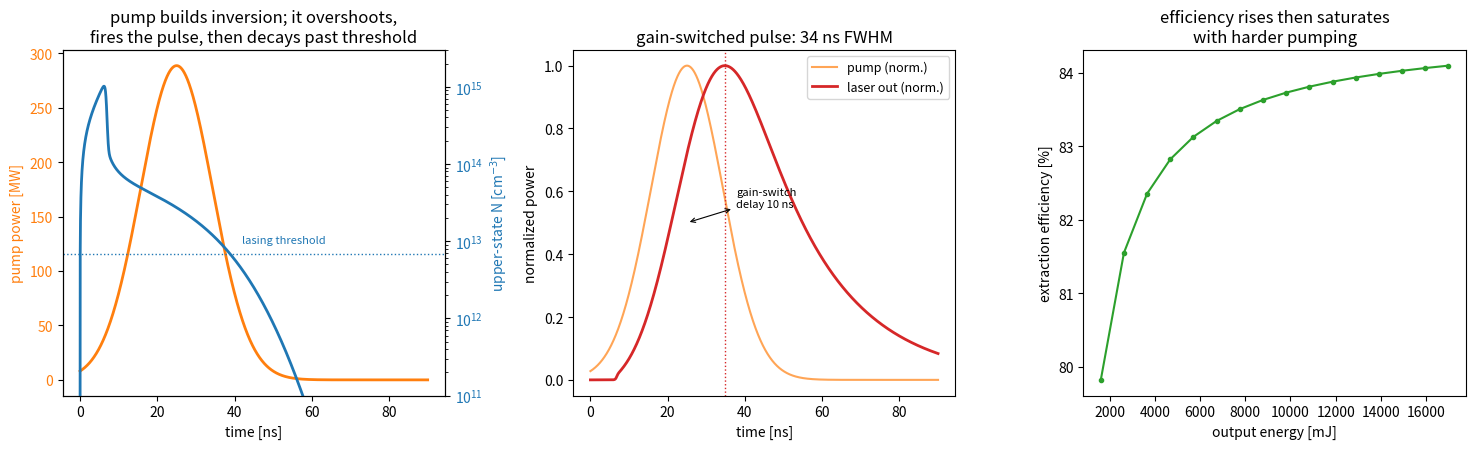

Reproduce this figure in Python.
"""
KrF excimer laser -- gain-switched oscillator rate-equation model.

Excimer lasers are the deep-UV workhorses of direct-drive ICF (e.g. NRL's Nike /
Electra KrF systems): 248 nm light with excellent beam uniformity and broad
bandwidth for beam smoothing. The gain medium is special -- KrF* is a *bound*
excited state that *dissociates* the instant it emits, so the lower laser level
empties itself and the medium behaves like an ideal 4-level system with a very
short (~ns) upper-state lifetime. That makes it naturally gain-switched: you
pump hard and fast (electron beam) and a short intense pulse follows.

This models a KrF oscillator with the standard two coupled rate equations:

    dN/dt   = P(t) - c*sigma*N*phi - N/tau_up          (upper-state density)
    dphi/dt = c*sigma*N*phi - phi/tau_c + seed         (cavity photon density)

and reports the output pulse, extraction efficiency, and the gain-switching
delay between pump and laser pulse.

Run:  python3 excimer_laser.py
Deps: numpy, scipy, matplotlib
"""

import numpy as np
from scipy.integrate import solve_ivp

# ----------------------------------------------------------------------------
# Physical constants and KrF parameters (CGS-ish: cm, s, cm^-3)
# ----------------------------------------------------------------------------
C_LIGHT = 3.0e10            # speed of light [cm/s]
H_PLANCK = 6.626e-34
LAMBDA = 248e-9            # KrF wavelength [m]
HNU = H_PLANCK * 3.0e8 / LAMBDA           # photon energy [J]  (~5.0 eV)

SIGMA   = 2.5e-16          # stimulated-emission cross section [cm^2]
TAU_UP  = 2.0e-9           # effective upper-state lifetime [s] (quenching-limited)
BETA    = 1.0e-6           # spontaneous fraction seeding the lasing mode

# Cavity
L_CAV   = 100.0            # cavity length [cm]
L_GAIN  = 60.0             # gain-medium length [cm]
AREA    = 1.0             # beam cross-section [cm^2]
T_OC    = 0.30            # output-coupler transmission
LOSS    = 0.04            # parasitic round-trip loss
T_RT    = 2.0 * L_CAV / C_LIGHT                    # round-trip time [s]
TAU_C   = T_RT / (T_OC + LOSS)                     # cavity photon lifetime [s]
FILL    = L_GAIN / L_CAV                            # gain fill factor

# Pump (electron-beam deposition into KrF*): Gaussian in time
PUMP_PEAK = 6.0e24         # peak pump rate [cm^-3 s^-1]
PUMP_T0   = 25.0e-9        # pump centre [s]
PUMP_FWHM = 22.0e-9        # pump FWHM [s]


def pump(t):
    s = PUMP_FWHM / 2.3548
    return PUMP_PEAK * np.exp(-0.5 * ((t - PUMP_T0) / s) ** 2)


def rhs(t, y):
    N, phi = y
    N = max(N, 0.0); phi = max(phi, 0.0)
    stim = C_LIGHT * SIGMA * N * phi
    dN = pump(t) - stim - N / TAU_UP
    dphi = FILL * stim - phi / TAU_C + FILL * BETA * N / TAU_UP
    return [dN, dphi]


def run():
    t_end = 90e-9
    sol = solve_ivp(rhs, (0.0, t_end), [0.0, 1.0], method="LSODA",
                    rtol=1e-8, atol=1e-2, dense_output=True, max_step=2e-11)
    t = np.linspace(0.0, t_end, 4000)
    N, phi = sol.sol(t)
    N = np.maximum(N, 0.0); phi = np.maximum(phi, 0.0)

    # output power through the coupler: photons leaving * photon energy
    Vmode = AREA * L_CAV                                # cm^3
    P_out = phi * Vmode * HNU * (T_OC / T_RT)           # W
    P_pump = pump(t) * (AREA * L_GAIN) * HNU            # W (into upper state)

    E_out = np.trapz(P_out, t)
    E_pump = np.trapz(P_pump, t)
    eta = E_out / E_pump if E_pump > 0 else 0.0
    N_th = 1.0 / (C_LIGHT * SIGMA * TAU_C)              # lasing threshold density

    # pulse metrics
    ipk = int(np.argmax(P_out))
    half = P_out > 0.5 * P_out[ipk]
    fwhm = (t[half][-1] - t[half][0]) if half.any() else 0.0
    delay = t[ipk] - PUMP_T0
    return dict(t=t, N=N, phi=phi, P_out=P_out, P_pump=P_pump,
                E_out=E_out, E_pump=E_pump, eta=eta, N_th=N_th,
                fwhm=fwhm, delay=delay, t_pk=t[ipk], P_pk=P_out[ipk])


def report(d):
    print("=" * 60)
    print("  KrF EXCIMER LASER  --  gain-switched oscillator")
    print("=" * 60)
    print(f"  wavelength / photon energy : 248 nm / {HNU/1.602e-19:.2f} eV")
    print(f"  small-signal threshold N   : {d['N_th']:.2e} cm^-3")
    print(f"  peak upper-state density   : {d['N'].max():.2e} cm^-3 "
          f"({d['N'].max()/d['N_th']:.0f}x threshold)")
    print("-" * 60)
    print(f"  output pulse FWHM          : {d['fwhm']*1e9:6.1f} ns")
    print(f"  gain-switch delay (pk-pump): {d['delay']*1e9:6.1f} ns")
    print(f"  peak output power          : {d['P_pk']/1e6:6.2f} MW")
    print(f"  output energy              : {d['E_out']*1e3:6.2f} mJ")
    print(f"  extraction efficiency      : {100*d['eta']:6.1f} %  (laser out / pumped)")
    print("=" * 60)


def make_figure(d, fname="excimer_laser.png"):
    import matplotlib.pyplot as plt
    t = d["t"] * 1e9
    fig, ax = plt.subplots(1, 3, figsize=(15, 4.6))

    # (1) pump and upper-state population
    a = ax[0]
    a.plot(t, d["P_pump"] / 1e6, "tab:orange", lw=2, label="e-beam pump")
    a.set_xlabel("time [ns]"); a.set_ylabel("pump power [MW]", color="tab:orange")
    a.tick_params(axis="y", labelcolor="tab:orange")
    a2 = a.twinx()
    a2.plot(t, np.maximum(d["N"], 1e10), "tab:blue", lw=2, label="KrF* density")
    a2.axhline(d["N_th"], color="tab:blue", ls=":", lw=1)
    a2.text(42, d["N_th"] * 1.4, "lasing threshold", color="tab:blue", fontsize=8)
    a2.set_yscale("log"); a2.set_ylim(1e11, 3e15)
    a2.set_ylabel("upper-state N [cm$^{-3}$]", color="tab:blue")
    a2.tick_params(axis="y", labelcolor="tab:blue")
    a.set_title("pump builds inversion; it overshoots,\nfires the pulse, then decays past threshold")

    # (2) output laser pulse vs pump (gain-switch delay)
    b = ax[1]
    b.plot(t, d["P_pump"] / d["P_pump"].max(), "tab:orange", lw=1.5, alpha=0.7,
           label="pump (norm.)")
    b.plot(t, d["P_out"] / d["P_out"].max(), "tab:red", lw=2, label="laser out (norm.)")
    b.axvline(d["t_pk"] * 1e9, color="tab:red", ls=":", lw=1)
    b.annotate(f"gain-switch\ndelay {d['delay']*1e9:.0f} ns",
               xy=(PUMP_T0 * 1e9, 0.5), xytext=(d["t_pk"] * 1e9 + 3, 0.55),
               fontsize=8, arrowprops=dict(arrowstyle="<->", lw=0.8))
    b.set_xlabel("time [ns]"); b.set_ylabel("normalized power")
    b.set_title(f"gain-switched pulse: {d['fwhm']*1e9:.0f} ns FWHM")
    b.legend(fontsize=9)

    # (3) efficiency vs pump energy (scan)
    c = ax[2]
    global PUMP_PEAK
    p0 = PUMP_PEAK
    scales = np.linspace(0.3, 3.0, 16)
    etas, eouts = [], []
    for s in scales:
        PUMP_PEAK = p0 * s
        r = run()
        etas.append(100 * r["eta"]); eouts.append(r["E_out"] * 1e3)
    PUMP_PEAK = p0
    c.plot(np.array(eouts), etas, "o-", ms=3, color="tab:green")
    c.set_xlabel("output energy [mJ]"); c.set_ylabel("extraction efficiency [%]")
    c.set_title("efficiency rises then saturates\nwith harder pumping")

    fig.tight_layout()
    fig.savefig(fname, dpi=130)
    print(f"Saved figure -> {fname}")
    try:
        plt.show()
    except Exception:
        pass


def main():
    d = run()
    report(d)
    make_figure(d)


if __name__ == "__main__":
    main()


# ----------------------------------------------------------------------------
# NOTES / things to try -------------------------------------------------------
#
# * The gain-switch delay (panel 2): the laser pulse lags the pump because the
#   inversion must build past threshold before the photon avalanche fires. Pump
#   harder (raise PUMP_PEAK) and the delay shrinks and the pulse sharpens.
#
# * The short upper-state lifetime (TAU_UP ~ 2 ns, quenching-limited) is the
#   excimer signature -- it forces fast pumping and gives the naturally short
#   pulse. Lengthen it and the laser behaves more like a storage laser.
#
# * KrF for ICF (NRL Nike/Electra): 248 nm couples well to the ablator, and the
#   broad bandwidth enables induced-spatial-incoherence beam smoothing -- key for
#   the direct-drive uniformity these implosion models assume.
#
# Simplifications: single longitudinal mode, spatially lumped cavity (no
# transverse profile or ASE), fixed effective upper-state lifetime (real KrF
# kinetics is a multi-species plasma-chemistry network: e-beam -> Kr+/F- ->
# KrF*), and no saturable absorber or injection seeding.
# ----------------------------------------------------------------------------
